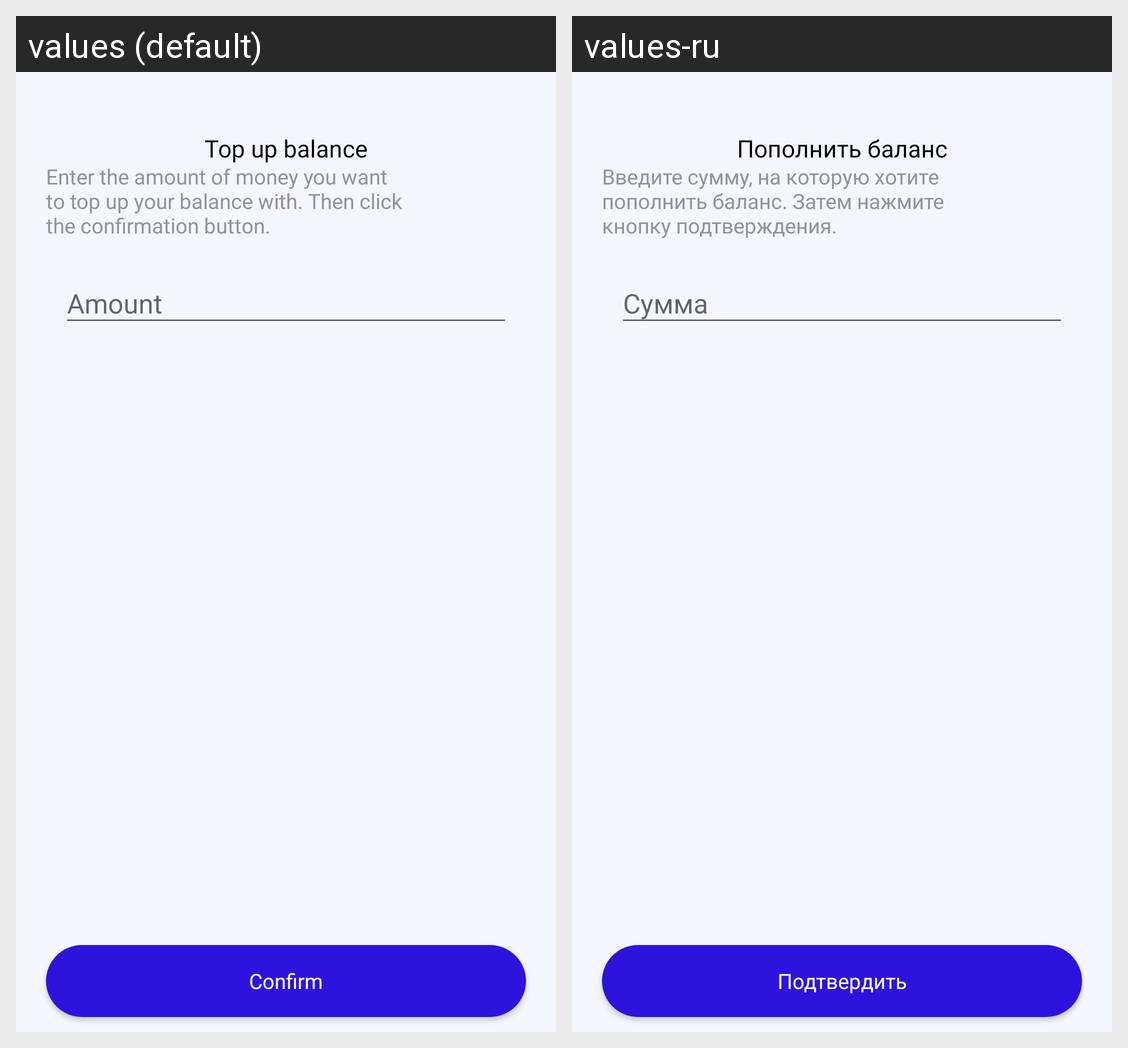

Translations of the strings shown on this Android screen, per locale in the grid:
Android screen res/layout/activity_top_up.xml rendered under 2 locales, left to right: values (default), values-ru. Device: Nexus 5 (rendered at 1080×1920; each locale shown at half size, 540×960, under a caption strip naming it); theme SplashTheme.
Strings drawn on this screen, with the default value and each locale's value (text and hints the layout hard-codes, and strings that could not be matched under every locale, appear in the picture but are not listed):

top_up_balance
  values: Top up balance
  values-ru: Пополнить баланс

enter_the_amount
  values: Enter the amount of money you want to top up your balance with. Then click the confirmation button.
  values-ru: Введите сумму, на которую хотите пополнить баланс. Затем нажмите кнопку подтверждения.

amount
  values: Amount
  values-ru: Сумма

confirm
  values: Confirm
  values-ru: Подтвердить
